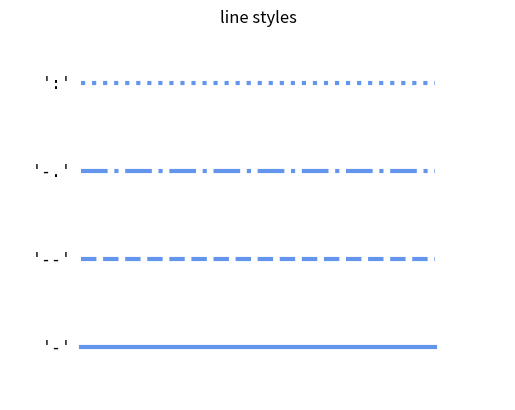

Reproduce this figure in Python.
%matplotlib inline

import numpy as np
import matplotlib.pyplot as plt


color = 'cornflowerblue'
points = np.ones(5)  # Draw 5 points for each line
text_style = dict(horizontalalignment='right', verticalalignment='center',
                  fontsize=12, fontdict={'family': 'monospace'})


def format_axes(ax):
    ax.margins(0.2)
    ax.set_axis_off()


# Plot all line styles.
fig, ax = plt.subplots()

linestyles = ['-', '--', '-.', ':']
for y, linestyle in enumerate(linestyles):
    ax.text(-0.1, y, repr(linestyle), **text_style)
    ax.plot(y * points, linestyle=linestyle, color=color, linewidth=3)
    format_axes(ax)
    ax.set_title('line styles')

plt.show()